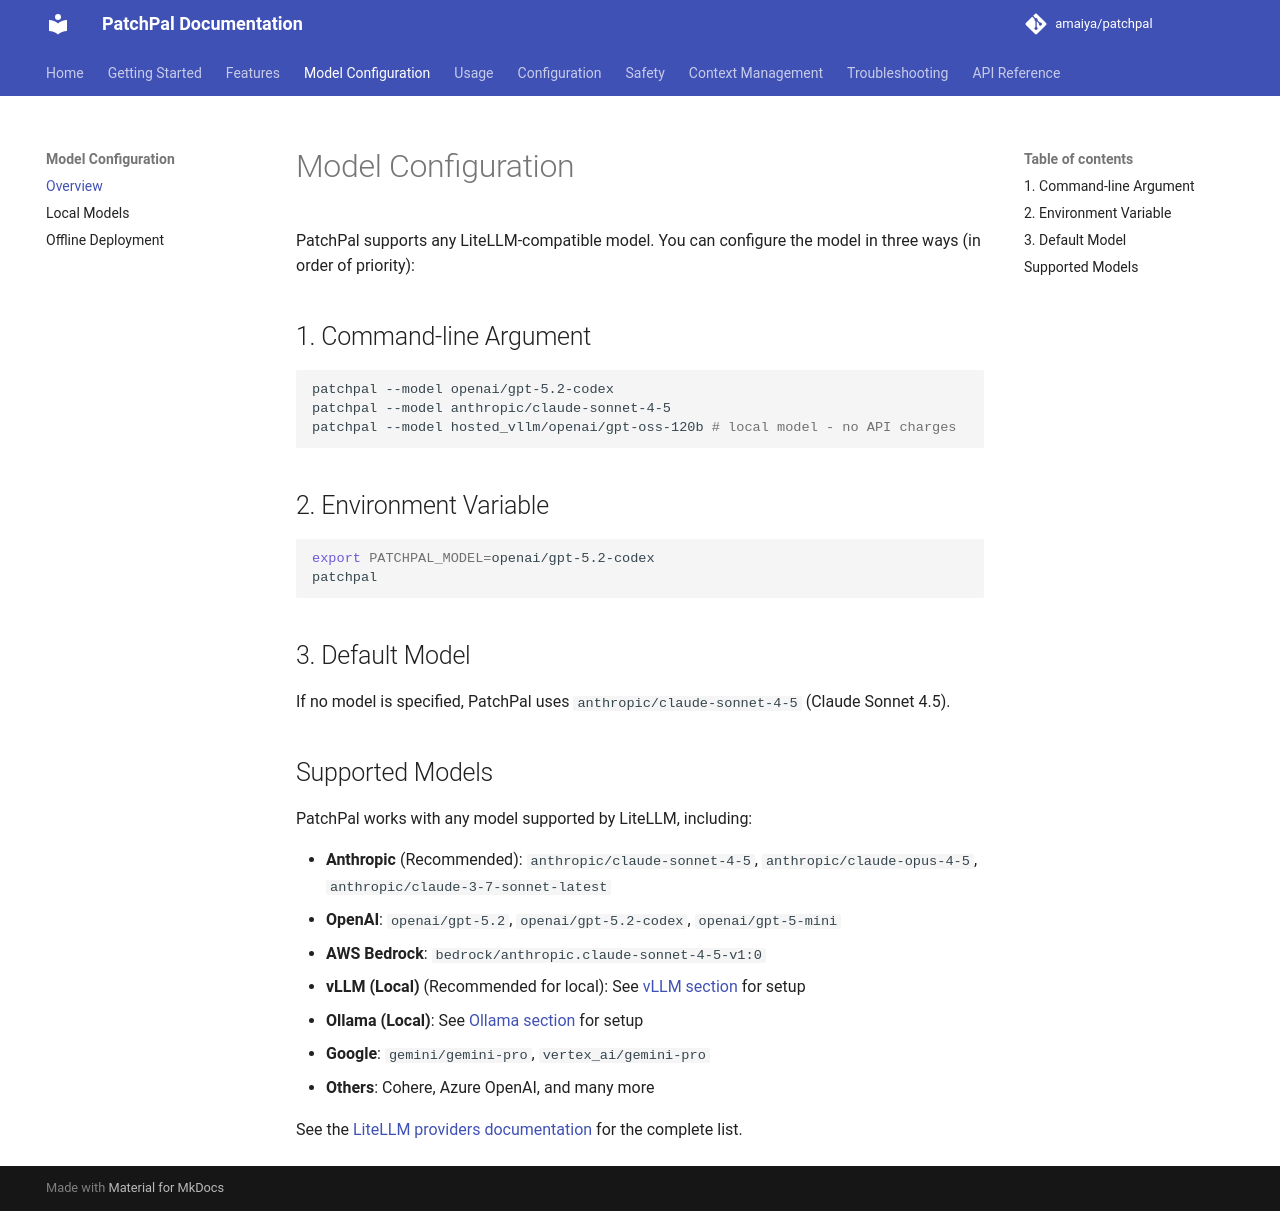

repository: amaiya/patchpal · page: models/overview/index.html · generator: mkdocs

# Model Configuration

PatchPal supports any LiteLLM-compatible model. You can configure the model in three ways (in order of priority):

## 1. Command-line Argument
```bash
patchpal --model openai/gpt-5.2-codex
patchpal --model anthropic/claude-sonnet-4-5
patchpal --model hosted_vllm/openai/gpt-oss-120b # local model - no API charges
```

## 2. Environment Variable
```bash
export PATCHPAL_MODEL=openai/gpt-5.2-codex
patchpal
```

## 3. Default Model
If no model is specified, PatchPal uses `anthropic/claude-sonnet-4-5` (Claude Sonnet 4.5).

## Supported Models

PatchPal works with any model supported by LiteLLM, including:

- **Anthropic** (Recommended): `anthropic/claude-sonnet-4-5`, `anthropic/claude-opus-4-5`, `anthropic/claude-3-7-sonnet-latest`
- **OpenAI**: `openai/gpt-5.2`, `openai/gpt-5.2-codex`, `openai/gpt-5-mini`
- **AWS Bedrock**: `bedrock/anthropic.claude-sonnet-4-5-v1:0`
- **vLLM (Local)** (Recommended for local): See [vLLM section](https://amaiya.github.io/patchpal/models/local-models/#vllm-recommended-for-local-models) for setup
- **Ollama (Local)**:  See [Ollama section](https://amaiya.github.io/patchpal/models/local-models/#ollama) for setup
- **Google**: `gemini/gemini-pro`, `vertex_ai/gemini-pro`
- **Others**: Cohere, Azure OpenAI, and many more


See the [LiteLLM providers documentation](https://docs.litellm.ai/docs/providers) for the complete list.
